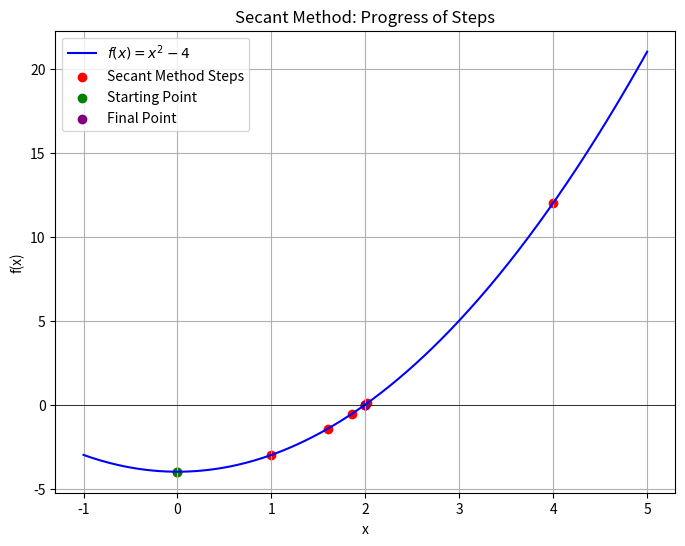

Write the Python code that produced this figure.
import matplotlib.pyplot as plt
import numpy as np

def f(x):
    """Example function: f(x) = x^2 - 4"""
    return x**2 - 4

def secant_method_visualize(f_func, x0, x1, tol=1e-6, max_iterations=50):
    """
    Visualizes the progress of the Secant Method for root-finding.

    Parameters:
        f_func (function): The function whose root is to be found.
        x0 (float): First initial guess.
        x1 (float): Second initial guess.
        tol (float): Tolerance for stopping condition.
        max_iterations (int): Maximum number of iterations allowed.
    """
    # Store iteration values for plotting
    x_values = [x0, x1]
    y_values = [f_func(x0), f_func(x1)]
    iteration = 0

    while iteration < max_iterations:
        f_x0 = f_func(x0)
        f_x1 = f_func(x1)

        # Avoid division by zero
        if f_x1 - f_x0 == 0:
            print("Division by zero encountered. Stopping iteration.")
            break

        # Secant Method update
        x_new = x1 - f_x1 * (x1 - x0) / (f_x1 - f_x0)
        x_values.append(x_new)
        y_values.append(f_func(x_new))

        # Check convergence
        if abs(x_new - x1) < tol or abs(f_func(x_new)) < tol:
            break

        # Update points
        x0, x1 = x1, x_new
        iteration += 1

    # Generate x values for smooth curve plotting
    x = np.linspace(min(x_values) - 1, max(x_values) + 1, 400)
    y = f_func(x)

    # Plot the function and Secant Method steps
    plt.figure(figsize=(8, 6))
    plt.plot(x, y, label='$f(x) = x^2 - 4$', color='blue')
    plt.axhline(0, color='black', linewidth=0.5)
    plt.scatter(x_values, y_values, color='red', label='Secant Method Steps')

    # Highlight the starting and final points
    plt.scatter(x_values[0], y_values[0], color='green', label='Starting Point')
    plt.scatter(x_values[-1], y_values[-1], color='purple', label='Final Point')

    plt.title("Secant Method: Progress of Steps")
    plt.xlabel('x')
    plt.ylabel('f(x)')
    plt.legend()
    plt.grid(True)
    plt.show()

# Example function for Secant Method
def f(x):
    return x**2 - 4

# Initial guesses for Secant Method
x0 = 0
x1 = 1
secant_method_visualize(f, x0, x1)
